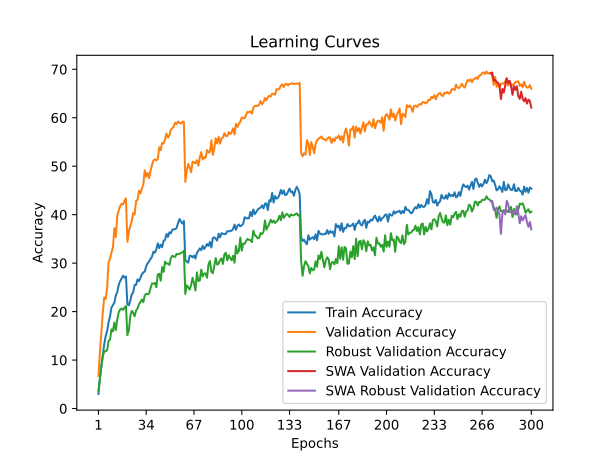

Values plotted in this chart, from the file beside it:
time; train_accuracy; train_loss; valid_accuracy; valid_loss; valid_accuracy_robust; valid_accuracy_swa; valid_accuracy_robust_swa
106,2441; 3,0030; 5,1286; 6,7500; 4,6821; 3,7172; 6,7500; 3,7172
212,9677; 6,2640; 4,9327; 11,5200; 4,4070; 5,9586; 11,5200; 5,9586
331,5414; 8,8280; 4,8097; 15,5000; 4,1181; 8,6207; 15,5000; 8,6207
438,9552; 11,0830; 4,6988; 19,7800; 3,9098; 10,7103; 19,7800; 10,7103
544,4271; 13,2750; 4,6154; 22,9300; 3,7967; 11,8414; 22,9300; 11,8414
664,6817; 14,9460; 4,5372; 22,6100; 3,7802; 11,7931; 22,6100; 11,7931
824,6044; 15,9920; 4,4948; 24,9400; 3,6687; 12,0759; 24,9400; 12,0759
925,2735; 17,8280; 4,4225; 30,2200; 3,4463; 13,9586; 30,2200; 13,9586
1039,8248; 19,0620; 4,3867; 30,9200; 3,4069; 14,2276; 30,9200; 14,2276
1231,1204; 20,8350; 4,3010; 32,2000; 3,3586; 16,3172; 32,2000; 16,3172
1334,5073; 21,3250; 4,3007; 33,2300; 3,2955; 15,9448; 33,2300; 15,9448
1449,0996; 21,8560; 4,2664; 37,1900; 3,1417; 17,7586; 37,1900; 17,7586
1593,5227; 23,3660; 4,2091; 35,3900; 3,2340; 16,1931; 35,3900; 16,1931
1707,7007; 23,9970; 4,1918; 39,9000; 3,0465; 18,3862; 39,9000; 18,3862
1832,0899; 25,5310; 4,1304; 40,7900; 3,0136; 19,8552; 40,7900; 19,8552
1937,4327; 26,2700; 4,1203; 41,7700; 2,9585; 20,4345; 41,7700; 20,4345
2097,2551; 26,8210; 4,0904; 42,2500; 2,9483; 20,6345; 42,2500; 20,6345
2206,1787; 27,4000; 4,0777; 42,0800; 2,9535; 20,3586; 42,0800; 20,3586
2313,2785; 27,0260; 4,0712; 42,8500; 2,9158; 20,8414; 42,8500; 20,8414
2444,8015; 27,2470; 4,0784; 43,3700; 2,9020; 21,1379; 43,3700; 21,1379
2541,8133; 21,4520; 4,2797; 34,4000; 3,2607; 15,1448; 34,4000; 15,1448
2655,6774; 21,3130; 4,3026; 36,5100; 3,1606; 16,1379; 36,5100; 16,1379
2756,2584; 22,2560; 4,2507; 37,7100; 3,1233; 19,0414; 37,7100; 19,0414
2878,3732; 23,5220; 4,2222; 38,7000; 3,1366; 20,1517; 38,7000; 20,1517
2987,4522; 23,9900; 4,2029; 40,3300; 3,0563; 19,7793; 40,3300; 19,7793
3087,9026; 25,5000; 4,1381; 40,0500; 3,0254; 19,0414; 40,0500; 19,0414
3189,6743; 25,5400; 4,1378; 42,8400; 2,9344; 20,2138; 42,8400; 20,2138
3292,2235; 26,6400; 4,0885; 43,0400; 2,9419; 20,6483; 43,0400; 20,6483
3400,2923; 26,2950; 4,1044; 44,9300; 2,8615; 21,5034; 44,9300; 21,5034
3505,3374; 26,9580; 4,1061; 44,3800; 2,8718; 21,9862; 44,3800; 21,9862
3602,6163; 27,6970; 4,0662; 45,3700; 2,8596; 22,4897; 45,3700; 22,4897
3710,6310; 28,0840; 4,0579; 46,2100; 2,8169; 21,9448; 46,2100; 21,9448
3811,1416; 28,2810; 4,0364; 49,1600; 2,7275; 23,3517; 49,1600; 23,3517
3921,6779; 29,3920; 3,9833; 47,8900; 2,7434; 23,6966; 47,8900; 23,6966
4025,8122; 29,9520; 3,9807; 48,5900; 2,7216; 23,5655; 48,5900; 23,5655
4133,5636; 30,3610; 3,9638; 47,5600; 2,7319; 23,7241; 47,5600; 23,7241
4245,3002; 30,8910; 3,9466; 49,0800; 2,7013; 24,8552; 49,0800; 24,8552
4361,7709; 31,3320; 3,9170; 50,2600; 2,6578; 25,8207; 50,2600; 25,8207
4480,4034; 32,3620; 3,8786; 51,1600; 2,6298; 25,7379; 51,1600; 25,7379
4611,6822; 32,1720; 3,9142; 51,4300; 2,6253; 25,9103; 51,4300; 25,9103
4740,7162; 32,8780; 3,8798; 51,2100; 2,6066; 25,0276; 51,2100; 25,0276
4851,8724; 34,0950; 3,8230; 51,4500; 2,5885; 27,6414; 51,4500; 27,6414
4972,1836; 33,1130; 3,8607; 53,9100; 2,5315; 27,8069; 53,9100; 27,8069
5193,9130; 33,8020; 3,8372; 53,3000; 2,5283; 26,3724; 53,3000; 26,3724
5333,5226; 33,2910; 3,8553; 54,8000; 2,4928; 29,1862; 54,8000; 29,1862
5440,4316; 34,6240; 3,8070; 54,6800; 2,4798; 28,2069; 54,6800; 28,2069
5661,8870; 34,7940; 3,8077; 55,5000; 2,4546; 30,3103; 55,5000; 30,3103
5789,8095; 36,0080; 3,7631; 56,7300; 2,4194; 29,9172; 56,7300; 29,9172
5893,4869; 35,4160; 3,7930; 55,9200; 2,4420; 29,9241; 55,9200; 29,9241
6025,4732; 36,3520; 3,7512; 56,3200; 2,4206; 29,6207; 56,3200; 29,6207
6199,5267; 36,1600; 3,7555; 57,5400; 2,3907; 30,9931; 57,5400; 30,9931
6305,1562; 36,8870; 3,7409; 57,8400; 2,3591; 31,5172; 57,8400; 31,5172
6416,3308; 37,0060; 3,7399; 58,1700; 2,3567; 31,3655; 58,1700; 31,3655
6598,8703; 36,9930; 3,6995; 58,9800; 2,3422; 31,3034; 58,9800; 31,3034
6702,9389; 37,2640; 3,7248; 58,6700; 2,3402; 31,9103; 58,6700; 31,9103
6816,2355; 38,2900; 3,6761; 59,2200; 2,3341; 31,8276; 59,2200; 31,8276
6942,9299; 39,1050; 3,6567; 58,9800; 2,3324; 31,9172; 58,9800; 31,9172
7055,5756; 38,5580; 3,6668; 58,7900; 2,3393; 32,1310; 58,7900; 32,1310
7160,6028; 38,1650; 3,6841; 59,1700; 2,3259; 32,1862; 59,1700; 32,1862
7282,5695; 38,7200; 3,6553; 59,1600; 2,3267; 32,5586; 59,1600; 32,5586
... 240 more rows
